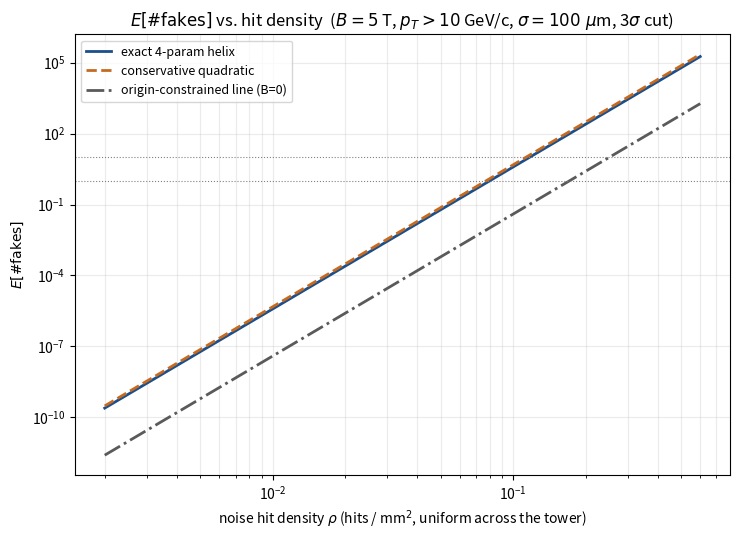
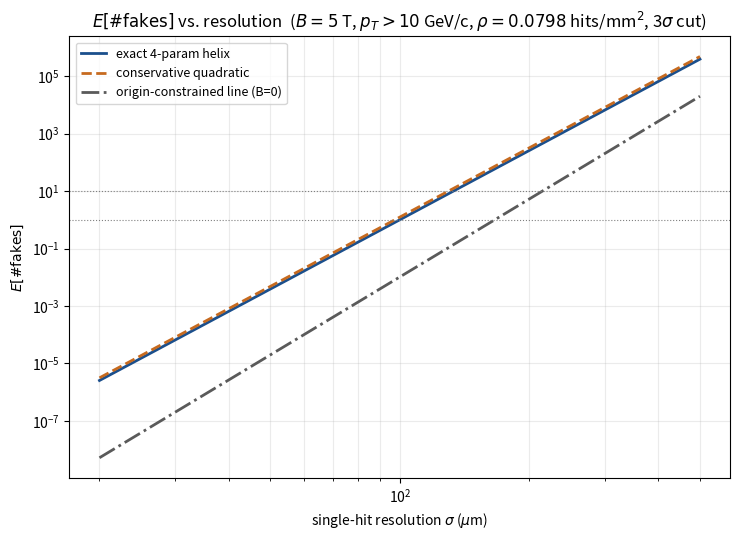

Recreate these plots in Python, in order.
"""
section13_density_resolution.py

Section 13 worked example: E[#fakes] vs hit DENSITY (hits/mm^2, uniform
across the tower -- each plane's hit count = density * its own area)
and vs detector RESOLUTION, for the same B=5T/p_T>10GeV/c projective
tower calibrated in Sections 11-12. Both axes are fully analytic from
the existing calibration -- no new Monte Carlo.

Key facts used:
- E[#fakes] = P_true(cut) * prod_i(n_i), n_i = density * W_i^2  (Section 4).
- P_true(sigma) = P_true(sigma_ref) * (sigma/sigma_ref)^ndof  (Section 5.1),
  with F_kappa UNCHANGED by sigma: for fixed-weight (uniform sigma) least
  squares, sigma enters chi2 only as an overall positive multiplicative
  constant (1/sigma^2), which cannot move the location of the chi2
  minimum -- so the fitted (b,kappa,p,q) for a given noise realization,
  and hence the marginal kappa_fit distribution underlying F_kappa, does
  not depend on sigma at all. Only the chi2 VALUE at the minimum scales
  with sigma, which is exactly the sigma^ndof law above.
"""

import numpy as np
import matplotlib
matplotlib.use("Agg")
import matplotlib.pyplot as plt
from scipy import stats

N_PLANES = 6
Y_SPACING = 200.0
SIGMA_REF = 0.100  # mm

W_true = np.array([1000.0 * i / N_PLANES for i in range(1, N_PLANES + 1)])
Y_true = np.array([Y_SPACING * i for i in range(1, N_PLANES + 1)])
AREAS = W_true ** 2
PROD_AREAS = np.prod(AREAS)

LAMBDA_REF = W_true[0] / (10.0 * SIGMA_REF)

P_3SIGMA = stats.norm.sf(3)

# --- calibrated constants from Sections 11-12 (B=5T, p_T>10 GeV/c) ---
models = {
    "exact 4-param helix": dict(ndof=8, K=1.895663e-13, C_kappa=4.9335, is_line=False),
    "conservative quadratic": dict(ndof=8, K=2.2163e-13, C_kappa=5.2139, is_line=False),
    "origin-constrained line (B=0)": dict(ndof=9, K=5.872817e-15, C_kappa=None, is_line=True),
}

B_TESLA = 5.0
PT_MIN_GEV = 10.0
R_MIN_MM = (PT_MIN_GEV / (0.2998 * B_TESLA)) * 1000.0
KAPPA_MAX_TRUE = 1.0 / R_MIN_MM  # 1/mm, true scale


def P_true_at_sigma(name, sigma):
    m = models[name]
    ndof = m["ndof"]
    power = ndof / 2.0
    cut = stats.chi2.isf(P_3SIGMA, ndof)
    lam = LAMBDA_REF * (SIGMA_REF / sigma)
    chi2_part = m["K"] * (cut / lam ** 2) ** power
    if m["is_line"]:
        return chi2_part
    kappa_max_shrunk_ref = KAPPA_MAX_TRUE * LAMBDA_REF  # F_kappa independent of sigma
    F_kappa = m["C_kappa"] * kappa_max_shrunk_ref
    return F_kappa * chi2_part


def E_fakes(name, density, sigma=SIGMA_REF):
    p_true = P_true_at_sigma(name, sigma)
    return p_true * (density ** N_PLANES) * PROD_AREAS


# sanity check against Sections 11/12 at sigma=100um
print("Sanity check: P_true(sigma_ref) should match Sections 11/12 values")
for name in models:
    print(f"  {name:32s} P_true={P_true_at_sigma(name, SIGMA_REF):.4e}")

# --- find critical densities (E=1, E=10) at sigma_ref ---
print("\nCritical densities (hits/mm^2) at sigma=100um:")
crit_density = {}
for name in models:
    p_true = P_true_at_sigma(name, SIGMA_REF)
    rho1 = (1.0 / (p_true * PROD_AREAS)) ** (1.0 / N_PLANES)
    rho10 = (10.0 / (p_true * PROD_AREAS)) ** (1.0 / N_PLANES)
    crit_density[name] = (rho1, rho10)
    n1_nearest = rho1 * AREAS[0]
    n1_farthest = rho1 * AREAS[-1]
    print(f"  {name:32s} rho(E=1)={rho1:.4e} /mm^2  rho(E=10)={rho10:.4e} /mm^2  "
          f"[n_nearest={n1_nearest:.0f}, n_farthest={n1_farthest:.0f} hits at E=1]")

# --- find critical sigma (E=1) at a reference density ---
RHO_REF = crit_density["exact 4-param helix"][0]  # use exact model's own E(1) density as reference
print(f"\nUsing reference density = exact model's own E(1) density = {RHO_REF:.4e} /mm^2")
print("Critical resolution sigma (mm) at this fixed density:")
from scipy.optimize import brentq
crit_sigma = {}
for name in models:
    f = lambda s: E_fakes(name, RHO_REF, sigma=s) - 1.0
    # bracket
    lo, hi = 1e-4, 10.0
    try:
        s1 = brentq(f, lo, hi, xtol=1e-10, rtol=1e-12)
    except ValueError:
        s1 = np.nan
    f10 = lambda s: E_fakes(name, RHO_REF, sigma=s) - 10.0
    try:
        s10 = brentq(f10, lo, hi, xtol=1e-10, rtol=1e-12)
    except ValueError:
        s10 = np.nan
    crit_sigma[name] = (s1, s10)
    print(f"  {name:32s} sigma(E=1)={s1*1000:.2f} um  sigma(E=10)={s10*1000:.2f} um")


# --- Plot 1: E[#fakes] vs hit density, sigma fixed at 100um ---
colors = {"exact 4-param helix": "#1b4f8c", "conservative quadratic": "#c66a1f", "origin-constrained line (B=0)": "#5a5a5a"}
styles = {"exact 4-param helix": "-", "conservative quadratic": "--", "origin-constrained line (B=0)": "-."}

rho_grid = np.geomspace(2e-3, 6e-1, 400)
fig, ax = plt.subplots(figsize=(7.5, 5.5))
for name in models:
    E = np.array([E_fakes(name, r, sigma=SIGMA_REF) for r in rho_grid])
    ax.loglog(rho_grid, E, styles[name], color=colors[name], lw=2, label=name)
ax.axhline(1.0, color="gray", lw=0.8, ls=":")
ax.axhline(10.0, color="gray", lw=0.8, ls=":")
ax.set_xlabel(r"noise hit density $\rho$ (hits / mm$^2$, uniform across the tower)")
ax.set_ylabel(r"$E[\#\mathrm{fakes}]$")
ax.set_title(r"$E[\#\mathrm{fakes}]$ vs. hit density  ($B=5$ T, $p_T>10$ GeV/c, $\sigma=100\ \mu$m, 3$\sigma$ cut)")
ax.legend(loc="upper left", fontsize=9)
ax.grid(True, which="both", alpha=0.25)
fig.tight_layout()
fig.savefig("section13_density.png", dpi=150)
print("saved section13_density.png")

# --- Plot 2: E[#fakes] vs resolution sigma, density fixed at RHO_REF ---
sigma_grid = np.geomspace(0.02, 0.5, 400)  # mm, i.e. 20um to 500um
fig2, ax2 = plt.subplots(figsize=(7.5, 5.5))
for name in models:
    E = np.array([E_fakes(name, RHO_REF, sigma=s) for s in sigma_grid])
    ax2.loglog(sigma_grid * 1000, E, styles[name], color=colors[name], lw=2, label=name)
ax2.axhline(1.0, color="gray", lw=0.8, ls=":")
ax2.axhline(10.0, color="gray", lw=0.8, ls=":")
ax2.set_xlabel(r"single-hit resolution $\sigma$ ($\mu$m)")
ax2.set_ylabel(r"$E[\#\mathrm{fakes}]$")
ax2.set_title(r"$E[\#\mathrm{fakes}]$ vs. resolution  ($B=5$ T, $p_T>10$ GeV/c, "
              r"$\rho=%.3g$ hits/mm$^2$, 3$\sigma$ cut)" % RHO_REF)
ax2.legend(loc="upper left", fontsize=9)
ax2.grid(True, which="both", alpha=0.25)
fig2.tight_layout()
fig2.savefig("section13_resolution.png", dpi=150)
print("saved section13_resolution.png")
